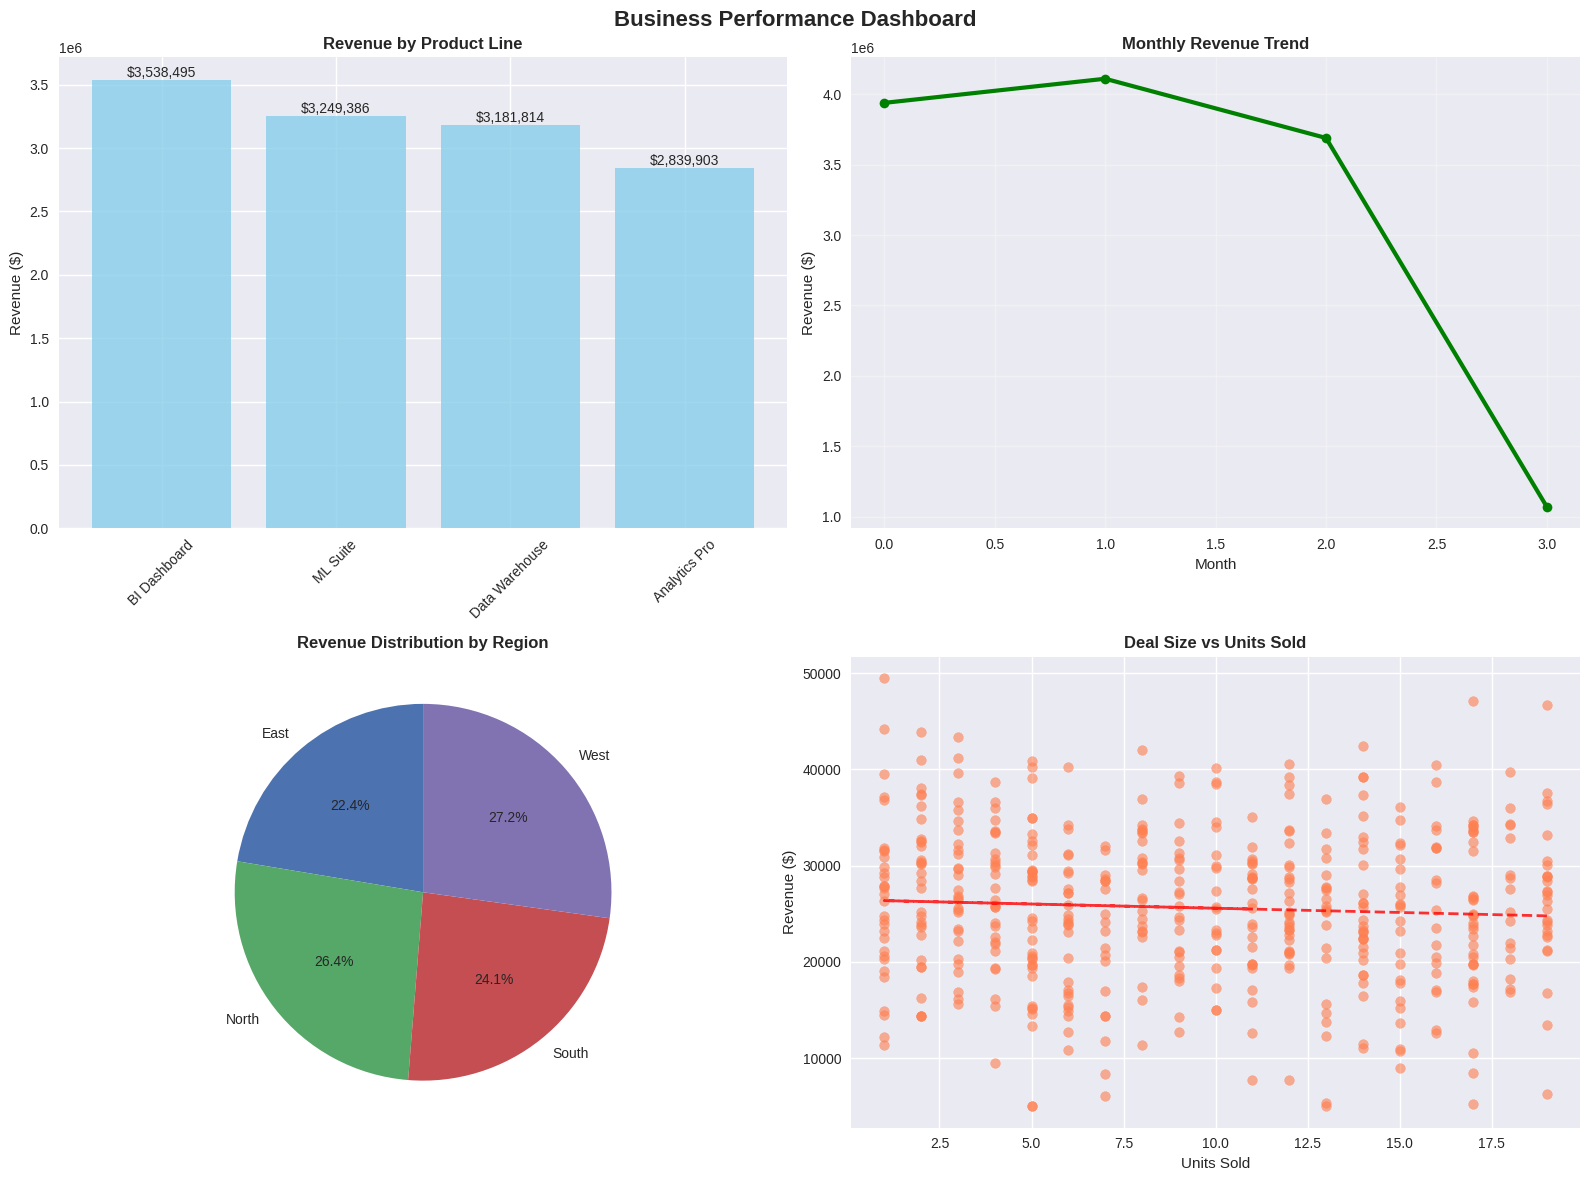

Source code (Python):
"""
BUS 659 - Python Basics for Business Analytics
Converted from Jupyter Notebook for showcase

Description: Foundational Python concepts for business data analysis
Topics: Data structures, pandas fundamentals, basic visualization
Target Audience: Business managers with no coding background
"""

import pandas as pd
import numpy as np
import matplotlib.pyplot as plt
import seaborn as sns
from datetime import datetime
import warnings
warnings.filterwarnings('ignore')

class BusinessPythonBasics:
    """
    Introduction to Python for Business Analytics
    
    This class covers essential Python concepts for business professionals:
    - Data types and structures for business data
    - Pandas for data manipulation
    - Basic visualizations for business insights
    - Practical business applications
    """
    
    def __init__(self):
        self.sample_data = None
        
    def python_fundamentals_for_business(self):
        """
        Core Python concepts every business analyst needs
        
        Business Applications:
        - Variables for storing business metrics
        - Lists for product catalogs, customer segments
        - Dictionaries for structured business data
        - Functions for reusable business calculations
        """
        print("=" * 50)
        print("PYTHON FUNDAMENTALS FOR BUSINESS")
        print("=" * 50)
        
        # 1. Variables and Basic Data Types
        print("\n1. BUSINESS VARIABLES")
        print("-" * 20)
        
        # Revenue metrics
        monthly_revenue = 250000
        quarterly_growth = 0.125  # 12.5%
        company_name = "TechCorp Analytics"
        is_profitable = True
        
        print(f"Company: {company_name}")
        print(f"Monthly Revenue: ${monthly_revenue:,}")
        print(f"Quarterly Growth: {quarterly_growth:.1%}")
        print(f"Profitable: {is_profitable}")
        
        # 2. Lists for Business Data
        print("\n2. BUSINESS LISTS")
        print("-" * 20)
        
        # Product portfolio
        products = ["Analytics Platform", "Data Warehouse", "BI Tools", "ML Models"]
        quarterly_sales = [75000, 90000, 65000, 120000]
        
        print(f"Product Portfolio: {products}")
        print(f"Q1 Sales by Product: {quarterly_sales}")
        
        # Calculate total sales
        total_sales = sum(quarterly_sales)
        print(f"Total Q1 Sales: ${total_sales:,}")
        
        # 3. Dictionaries for Structured Business Data
        print("\n3. BUSINESS DATA STRUCTURES")
        print("-" * 20)
        
        # Customer information
        customer_profile = {
            "customer_id": "CUST_001",
            "company": "Fortune 500 Corp",
            "industry": "Finance",
            "contract_value": 500000,
            "start_date": "2024-01-01",
            "products": ["Analytics Platform", "ML Models"]
        }
        
        print("Customer Profile:")
        for key, value in customer_profile.items():
            print(f"  {key}: {value}")
        
        # 4. Functions for Business Calculations
        print("\n4. BUSINESS FUNCTIONS")
        print("-" * 20)
        
        def calculate_customer_lifetime_value(monthly_revenue, retention_months, margin=0.3):
            """Calculate Customer Lifetime Value for business planning"""
            return monthly_revenue * retention_months * margin
        
        def calculate_roi(investment, return_amount):
            """Calculate Return on Investment for business decisions"""
            return (return_amount - investment) / investment
        
        # Example calculations
        clv = calculate_customer_lifetime_value(25000, 24, 0.35)
        roi = calculate_roi(100000, 150000)
        
        print(f"Customer Lifetime Value: ${clv:,.0f}")
        print(f"Marketing Campaign ROI: {roi:.1%}")
        
        return {
            'revenue': monthly_revenue,
            'growth': quarterly_growth,
            'products': products,
            'sales': quarterly_sales,
            'customer': customer_profile,
            'clv': clv,
            'roi': roi
        }
    
    def pandas_for_business_data(self):
        """
        Pandas fundamentals for business data analysis
        
        Business Applications:
        - Loading sales data from Excel/CSV
        - Filtering for specific customers/products
        - Calculating business metrics
        - Grouping data for insights
        """
        print("\n" + "=" * 50)
        print("PANDAS FOR BUSINESS DATA ANALYSIS")
        print("=" * 50)
        
        # Create sample business dataset
        np.random.seed(42)
        
        # Generate realistic business data
        dates = pd.date_range('2024-01-01', periods=100, freq='D')
        customers = ['Enterprise Corp', 'SMB Solutions', 'Startup Inc', 'Global Industries', 'Local Business']
        products = ['Analytics Pro', 'Data Warehouse', 'ML Suite', 'BI Dashboard']
        regions = ['North', 'South', 'East', 'West']
        
        business_data = []
        for i in range(500):
            record = {
                'date': np.random.choice(dates),
                'customer': np.random.choice(customers),
                'product': np.random.choice(products),
                'region': np.random.choice(regions),
                'revenue': np.random.normal(25000, 8000),
                'units_sold': np.random.randint(1, 20),
                'sales_rep': f"Rep_{np.random.randint(1, 11)}"
            }
            business_data.append(record)
        
        self.sample_data = pd.DataFrame(business_data)
        self.sample_data['revenue'] = self.sample_data['revenue'].clip(lower=5000)  # No negative revenue
        
        print("1. BUSINESS DATA OVERVIEW")
        print("-" * 30)
        print(f"Dataset shape: {self.sample_data.shape}")
        print(f"Date range: {self.sample_data['date'].min()} to {self.sample_data['date'].max()}")
        print(f"Total revenue: ${self.sample_data['revenue'].sum():,.0f}")
        print(f"Average deal size: ${self.sample_data['revenue'].mean():,.0f}")
        
        # Display first few records
        print("\nSample Data:")
        print(self.sample_data.head())
        
        # 2. Business Filtering and Analysis
        print("\n2. BUSINESS FILTERING")
        print("-" * 30)
        
        # High-value customers (deals > $30k)
        high_value_deals = self.sample_data[self.sample_data['revenue'] > 30000]
        print(f"High-value deals (>$30k): {len(high_value_deals)}")
        print(f"High-value revenue: ${high_value_deals['revenue'].sum():,.0f}")
        
        # Top performing product
        product_performance = self.sample_data.groupby('product')['revenue'].agg(['sum', 'count', 'mean'])
        product_performance.columns = ['Total Revenue', 'Deal Count', 'Average Deal Size']
        product_performance = product_performance.sort_values('Total Revenue', ascending=False)
        
        print("\nProduct Performance:")
        print(product_performance)
        
        # 3. Regional Analysis
        print("\n3. REGIONAL BUSINESS INSIGHTS")
        print("-" * 30)
        
        regional_analysis = self.sample_data.groupby('region').agg({
            'revenue': ['sum', 'mean', 'count'],
            'units_sold': 'sum'
        }).round(0)
        
        regional_analysis.columns = ['Total Revenue', 'Avg Deal Size', 'Deal Count', 'Total Units']
        regional_analysis = regional_analysis.sort_values('Total Revenue', ascending=False)
        
        print("Regional Performance:")
        print(regional_analysis)
        
        # 4. Time-based Analysis
        print("\n4. MONTHLY TRENDS")
        print("-" * 30)
        
        self.sample_data['month'] = self.sample_data['date'].dt.to_period('M')
        monthly_trends = self.sample_data.groupby('month')['revenue'].sum()
        
        print("Monthly Revenue Trends:")
        for month, revenue in monthly_trends.items():
            print(f"  {month}: ${revenue:,.0f}")
        
        return self.sample_data, product_performance, regional_analysis, monthly_trends
    
    def business_visualizations(self):
        """
        Essential visualizations for business presentations
        
        Chart Types for Business:
        - Bar charts for product/regional comparisons
        - Line charts for trends over time
        - Pie charts for market share
        - Scatter plots for correlations
        """
        if self.sample_data is None:
            self.pandas_for_business_data()
        
        print("\n" + "=" * 50)
        print("BUSINESS VISUALIZATIONS")
        print("=" * 50)
        
        # Set up the visualization style
        plt.style.use('seaborn-v0_8')
        fig, ((ax1, ax2), (ax3, ax4)) = plt.subplots(2, 2, figsize=(16, 12))
        fig.suptitle('Business Performance Dashboard', fontsize=16, fontweight='bold')
        
        # 1. Product Revenue Comparison (Bar Chart)
        product_revenue = self.sample_data.groupby('product')['revenue'].sum().sort_values(ascending=False)
        
        bars = ax1.bar(product_revenue.index, product_revenue.values, color='skyblue', alpha=0.8)
        ax1.set_title('Revenue by Product Line', fontweight='bold')
        ax1.set_ylabel('Revenue ($)')
        ax1.tick_params(axis='x', rotation=45)
        
        # Add value labels on bars
        for bar in bars:
            height = bar.get_height()
            ax1.text(bar.get_x() + bar.get_width()/2., height,
                    f'${height:,.0f}', ha='center', va='bottom')
        
        # 2. Monthly Revenue Trend (Line Chart)
        monthly_revenue = self.sample_data.groupby(self.sample_data['date'].dt.to_period('M'))['revenue'].sum()
        
        ax2.plot(range(len(monthly_revenue)), monthly_revenue.values, marker='o', linewidth=3, color='green')
        ax2.set_title('Monthly Revenue Trend', fontweight='bold')
        ax2.set_ylabel('Revenue ($)')
        ax2.set_xlabel('Month')
        ax2.grid(True, alpha=0.3)
        
        # 3. Regional Market Share (Pie Chart)
        regional_revenue = self.sample_data.groupby('region')['revenue'].sum()
        
        ax3.pie(regional_revenue.values, labels=regional_revenue.index, autopct='%1.1f%%', startangle=90)
        ax3.set_title('Revenue Distribution by Region', fontweight='bold')
        
        # 4. Deal Size vs Units Sold (Scatter Plot)
        ax4.scatter(self.sample_data['units_sold'], self.sample_data['revenue'], alpha=0.6, color='coral')
        ax4.set_title('Deal Size vs Units Sold', fontweight='bold')
        ax4.set_xlabel('Units Sold')
        ax4.set_ylabel('Revenue ($)')
        
        # Add trend line
        z = np.polyfit(self.sample_data['units_sold'], self.sample_data['revenue'], 1)
        p = np.poly1d(z)
        ax4.plot(self.sample_data['units_sold'], p(self.sample_data['units_sold']), 
                "r--", alpha=0.8, linewidth=2)
        
        plt.tight_layout()
        
        print("Generated business visualizations:")
        print("1. Product Revenue Comparison")
        print("2. Monthly Revenue Trends")  
        print("3. Regional Market Share")
        print("4. Deal Size vs Units Correlation")
        
        return fig
    
    def business_insights_and_recommendations(self):
        """
        Generate actionable business insights from data analysis
        
        Business Value:
        - Identify top-performing products for investment
        - Recognize regional opportunities
        - Understand seasonal trends for planning
        - Optimize sales strategies based on data
        """
        if self.sample_data is None:
            self.pandas_for_business_data()
        
        print("\n" + "=" * 50)
        print("BUSINESS INSIGHTS & RECOMMENDATIONS")
        print("=" * 50)
        
        # Key Performance Indicators
        total_revenue = self.sample_data['revenue'].sum()
        total_deals = len(self.sample_data)
        avg_deal_size = self.sample_data['revenue'].mean()
        
        # Product analysis
        product_performance = self.sample_data.groupby('product').agg({
            'revenue': ['sum', 'count', 'mean']
        })
        product_performance.columns = ['total_revenue', 'deal_count', 'avg_deal_size']
        top_product = product_performance['total_revenue'].idxmax()
        
        # Regional analysis
        regional_performance = self.sample_data.groupby('region')['revenue'].sum()
        top_region = regional_performance.idxmax()
        
        # Customer analysis
        customer_performance = self.sample_data.groupby('customer')['revenue'].sum().sort_values(ascending=False)
        top_customer = customer_performance.index[0]
        
        insights = {
            'kpis': {
                'total_revenue': total_revenue,
                'total_deals': total_deals,
                'avg_deal_size': avg_deal_size
            },
            'top_performers': {
                'product': top_product,
                'region': top_region,
                'customer': top_customer
            },
            'recommendations': [
                f"Focus marketing investment on '{top_product}' - highest revenue generator",
                f"Expand sales team in '{top_region}' region - strongest market performance",
                f"Develop customer success program for '{top_customer}' - top revenue contributor",
                "Investigate correlation between units sold and deal size for pricing optimization",
                "Monitor monthly trends to identify seasonal patterns for capacity planning"
            ]
        }
        
        print("KEY PERFORMANCE INDICATORS:")
        print(f"  Total Revenue: ${insights['kpis']['total_revenue']:,.0f}")
        print(f"  Total Deals: {insights['kpis']['total_deals']:,}")
        print(f"  Average Deal Size: ${insights['kpis']['avg_deal_size']:,.0f}")
        
        print("\nTOP PERFORMERS:")
        print(f"  Best Product: {insights['top_performers']['product']}")
        print(f"  Best Region: {insights['top_performers']['region']}")
        print(f"  Best Customer: {insights['top_performers']['customer']}")
        
        print("\nBUSINESS RECOMMENDATIONS:")
        for i, rec in enumerate(insights['recommendations'], 1):
            print(f"  {i}. {rec}")
        
        return insights

def run_business_python_tutorial():
    """
    Complete Python tutorial for business professionals
    """
    print("🐍 PYTHON FOR BUSINESS ANALYTICS - COMPLETE TUTORIAL")
    print("=" * 60)
    print("Target Audience: Business managers with no coding background")
    print("Learning Objectives: Data analysis, visualization, business insights")
    print("=" * 60)
    
    # Initialize the tutorial
    tutorial = BusinessPythonBasics()
    
    # Run all sections
    fundamentals = tutorial.python_fundamentals_for_business()
    data_analysis = tutorial.pandas_for_business_data()
    visualizations = tutorial.business_visualizations()
    insights = tutorial.business_insights_and_recommendations()
    
    print("\n" + "=" * 60)
    print("TUTORIAL COMPLETE - KEY TAKEAWAYS")
    print("=" * 60)
    print("✅ Python fundamentals for business data")
    print("✅ Pandas for data manipulation and analysis")
    print("✅ Business visualizations for presentations")
    print("✅ Data-driven insights and recommendations")
    print("\nNext Steps: Apply these concepts to your business data!")
    
    return tutorial, fundamentals, data_analysis, visualizations, insights

if __name__ == "__main__":
    tutorial, fundamentals, data_analysis, visualizations, insights = run_business_python_tutorial()
    plt.show()